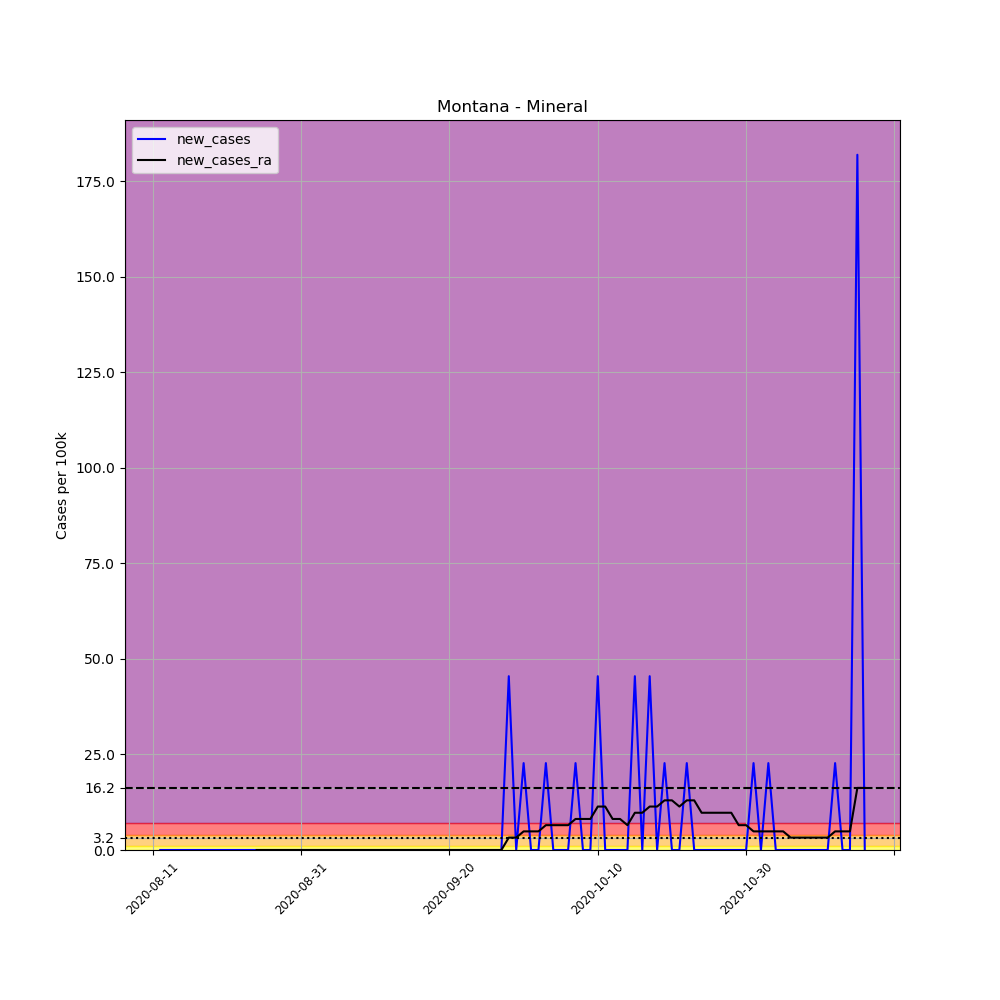

Values plotted in this chart, from the file beside it:
, date, county, state, fips, cases, deaths, COUNTY, STNAME, CTYNAME, POPESTIMATE2019, per_100k, new_cases, new_cases_ra
710764, 2020-08-11, Mineral, Montana, 30061, 2, 0, 61, Montana, Mineral, 4397, 45.49, , 
710765, 2020-08-12, Mineral, Montana, 30061, 2, 0, 61, Montana, Mineral, 4397, 45.49, 0.0, 
710766, 2020-08-13, Mineral, Montana, 30061, 2, 0, 61, Montana, Mineral, 4397, 45.49, 0.0, 
710767, 2020-08-14, Mineral, Montana, 30061, 2, 0, 61, Montana, Mineral, 4397, 45.49, 0.0, 
710768, 2020-08-15, Mineral, Montana, 30061, 2, 0, 61, Montana, Mineral, 4397, 45.49, 0.0, 
710769, 2020-08-16, Mineral, Montana, 30061, 2, 0, 61, Montana, Mineral, 4397, 45.49, 0.0, 
710770, 2020-08-17, Mineral, Montana, 30061, 2, 0, 61, Montana, Mineral, 4397, 45.49, 0.0, 
710771, 2020-08-18, Mineral, Montana, 30061, 2, 0, 61, Montana, Mineral, 4397, 45.49, 0.0, 
710772, 2020-08-19, Mineral, Montana, 30061, 2, 0, 61, Montana, Mineral, 4397, 45.49, 0.0, 
710773, 2020-08-20, Mineral, Montana, 30061, 2, 0, 61, Montana, Mineral, 4397, 45.49, 0.0, 
710774, 2020-08-21, Mineral, Montana, 30061, 2, 0, 61, Montana, Mineral, 4397, 45.49, 0.0, 
710775, 2020-08-22, Mineral, Montana, 30061, 2, 0, 61, Montana, Mineral, 4397, 45.49, 0.0, 
710776, 2020-08-23, Mineral, Montana, 30061, 2, 0, 61, Montana, Mineral, 4397, 45.49, 0.0, 
710777, 2020-08-24, Mineral, Montana, 30061, 2, 0, 61, Montana, Mineral, 4397, 45.49, 0.0, 
710778, 2020-08-25, Mineral, Montana, 30061, 2, 0, 61, Montana, Mineral, 4397, 45.49, 0.0, 0.0
710779, 2020-08-26, Mineral, Montana, 30061, 2, 0, 61, Montana, Mineral, 4397, 45.49, 0.0, 0.0
710780, 2020-08-27, Mineral, Montana, 30061, 2, 0, 61, Montana, Mineral, 4397, 45.49, 0.0, 0.0
710781, 2020-08-28, Mineral, Montana, 30061, 2, 0, 61, Montana, Mineral, 4397, 45.49, 0.0, 0.0
710782, 2020-08-29, Mineral, Montana, 30061, 2, 0, 61, Montana, Mineral, 4397, 45.49, 0.0, 0.0
710783, 2020-08-30, Mineral, Montana, 30061, 2, 0, 61, Montana, Mineral, 4397, 45.49, 0.0, 0.0
710784, 2020-08-31, Mineral, Montana, 30061, 2, 0, 61, Montana, Mineral, 4397, 45.49, 0.0, 0.0
710785, 2020-09-01, Mineral, Montana, 30061, 2, 0, 61, Montana, Mineral, 4397, 45.49, 0.0, 0.0
710786, 2020-09-02, Mineral, Montana, 30061, 2, 0, 61, Montana, Mineral, 4397, 45.49, 0.0, 0.0
710787, 2020-09-03, Mineral, Montana, 30061, 2, 0, 61, Montana, Mineral, 4397, 45.49, 0.0, 0.0
710788, 2020-09-04, Mineral, Montana, 30061, 2, 0, 61, Montana, Mineral, 4397, 45.49, 0.0, 0.0
710789, 2020-09-05, Mineral, Montana, 30061, 2, 0, 61, Montana, Mineral, 4397, 45.49, 0.0, 0.0
710790, 2020-09-06, Mineral, Montana, 30061, 2, 0, 61, Montana, Mineral, 4397, 45.49, 0.0, 0.0
710791, 2020-09-07, Mineral, Montana, 30061, 2, 0, 61, Montana, Mineral, 4397, 45.49, 0.0, 0.0
710792, 2020-09-08, Mineral, Montana, 30061, 2, 0, 61, Montana, Mineral, 4397, 45.49, 0.0, 0.0
710793, 2020-09-09, Mineral, Montana, 30061, 2, 0, 61, Montana, Mineral, 4397, 45.49, 0.0, 0.0
710794, 2020-09-10, Mineral, Montana, 30061, 2, 0, 61, Montana, Mineral, 4397, 45.49, 0.0, 0.0
710795, 2020-09-11, Mineral, Montana, 30061, 2, 0, 61, Montana, Mineral, 4397, 45.49, 0.0, 0.0
710796, 2020-09-12, Mineral, Montana, 30061, 2, 0, 61, Montana, Mineral, 4397, 45.49, 0.0, 0.0
710797, 2020-09-13, Mineral, Montana, 30061, 2, 0, 61, Montana, Mineral, 4397, 45.49, 0.0, 0.0
710798, 2020-09-14, Mineral, Montana, 30061, 2, 0, 61, Montana, Mineral, 4397, 45.49, 0.0, 0.0
710799, 2020-09-15, Mineral, Montana, 30061, 2, 0, 61, Montana, Mineral, 4397, 45.49, 0.0, 0.0
710800, 2020-09-16, Mineral, Montana, 30061, 2, 0, 61, Montana, Mineral, 4397, 45.49, 0.0, 0.0
710801, 2020-09-17, Mineral, Montana, 30061, 2, 0, 61, Montana, Mineral, 4397, 45.49, 0.0, 0.0
710802, 2020-09-18, Mineral, Montana, 30061, 2, 0, 61, Montana, Mineral, 4397, 45.49, 0.0, 0.0
710803, 2020-09-19, Mineral, Montana, 30061, 2, 0, 61, Montana, Mineral, 4397, 45.49, 0.0, 0.0
710804, 2020-09-20, Mineral, Montana, 30061, 2, 0, 61, Montana, Mineral, 4397, 45.49, 0.0, 0.0
710805, 2020-09-21, Mineral, Montana, 30061, 2, 0, 61, Montana, Mineral, 4397, 45.49, 0.0, 0.0
710806, 2020-09-22, Mineral, Montana, 30061, 2, 0, 61, Montana, Mineral, 4397, 45.49, 0.0, 0.0
710807, 2020-09-23, Mineral, Montana, 30061, 2, 0, 61, Montana, Mineral, 4397, 45.49, 0.0, 0.0
710808, 2020-09-24, Mineral, Montana, 30061, 2, 0, 61, Montana, Mineral, 4397, 45.49, 0.0, 0.0
710809, 2020-09-25, Mineral, Montana, 30061, 2, 0, 61, Montana, Mineral, 4397, 45.49, 0.0, 0.0
710810, 2020-09-26, Mineral, Montana, 30061, 2, 0, 61, Montana, Mineral, 4397, 45.49, 0.0, 0.0
710811, 2020-09-27, Mineral, Montana, 30061, 2, 0, 61, Montana, Mineral, 4397, 45.49, 0.0, 0.0
710812, 2020-09-28, Mineral, Montana, 30061, 4, 0, 61, Montana, Mineral, 4397, 90.97, 45.49, 3.249
710813, 2020-09-29, Mineral, Montana, 30061, 4, 0, 61, Montana, Mineral, 4397, 90.97, 0.0, 3.249
710814, 2020-09-30, Mineral, Montana, 30061, 5, 0, 61, Montana, Mineral, 4397, 113.7, 22.74, 4.873
710815, 2020-10-01, Mineral, Montana, 30061, 5, 0, 61, Montana, Mineral, 4397, 113.7, 0.0, 4.873
710816, 2020-10-02, Mineral, Montana, 30061, 5, 0, 61, Montana, Mineral, 4397, 113.7, 0.0, 4.873
710817, 2020-10-03, Mineral, Montana, 30061, 6, 0, 61, Montana, Mineral, 4397, 136.5, 22.74, 6.498
710818, 2020-10-04, Mineral, Montana, 30061, 6, 0, 61, Montana, Mineral, 4397, 136.5, 0.0, 6.498
710819, 2020-10-05, Mineral, Montana, 30061, 6, 0, 61, Montana, Mineral, 4397, 136.5, 0.0, 6.498
710820, 2020-10-06, Mineral, Montana, 30061, 6, 0, 61, Montana, Mineral, 4397, 136.5, 0.0, 6.498
710821, 2020-10-07, Mineral, Montana, 30061, 7, 0, 61, Montana, Mineral, 4397, 159.2, 22.74, 8.122
710822, 2020-10-08, Mineral, Montana, 30061, 7, 0, 61, Montana, Mineral, 4397, 159.2, 0.0, 8.122
710823, 2020-10-09, Mineral, Montana, 30061, 7, 0, 61, Montana, Mineral, 4397, 159.2, 0.0, 8.122
... 37 more rows
